14-way image classification set "Dataset 2" from GitHub (fanweiying/Symmetry-recognition); label vocabulary: 10-fold symmetry order, 12-fold symmetry order, 14-fold symmetry order, 16-fold symmetry order, 18-fold symmetry order, 20-fold symmetry order, 2-fold symmetry order, 3-fold symmetry order, 4-fold symmetry order, 5-fold symmetry order, 6-fold symmetry order, 7-fold symmetry order, 8-fold symmetry order, 9-fold symmetry order.

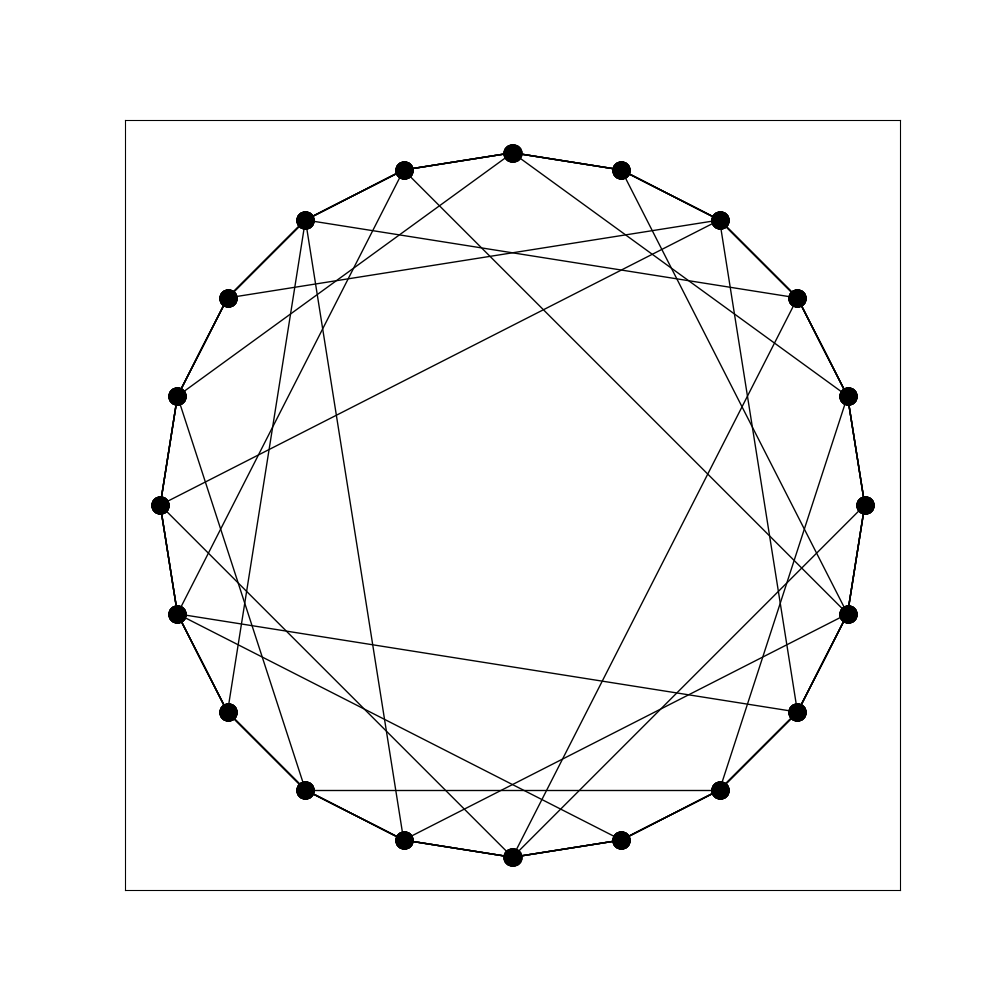
Label: 5-fold symmetry order

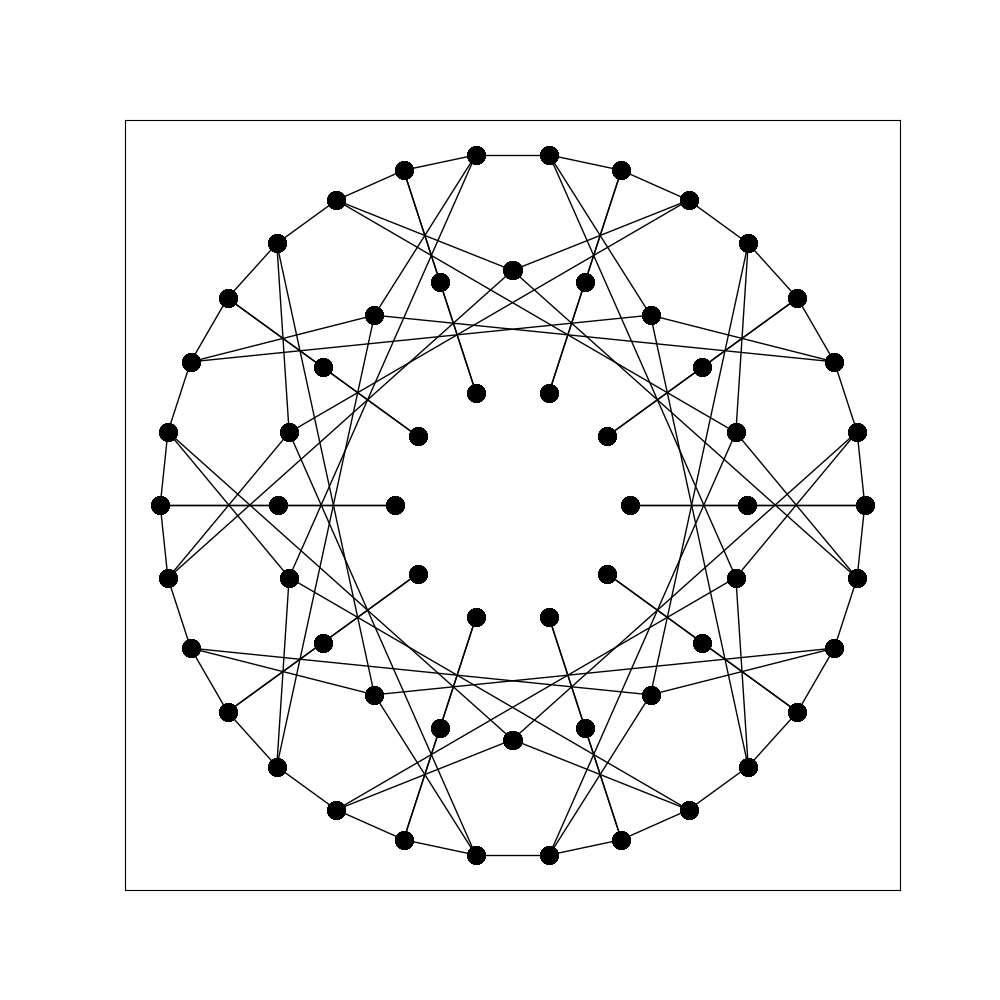
Label: 20-fold symmetry order

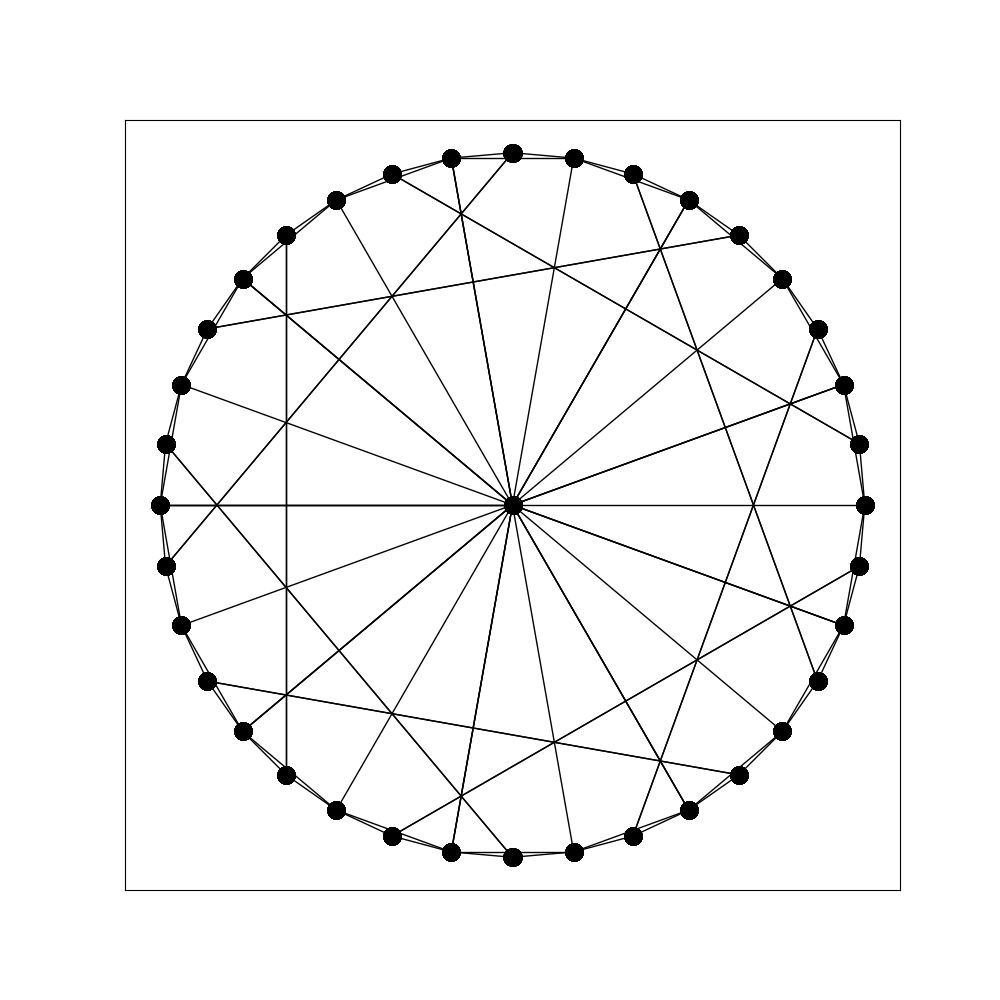
Label: 18-fold symmetry order

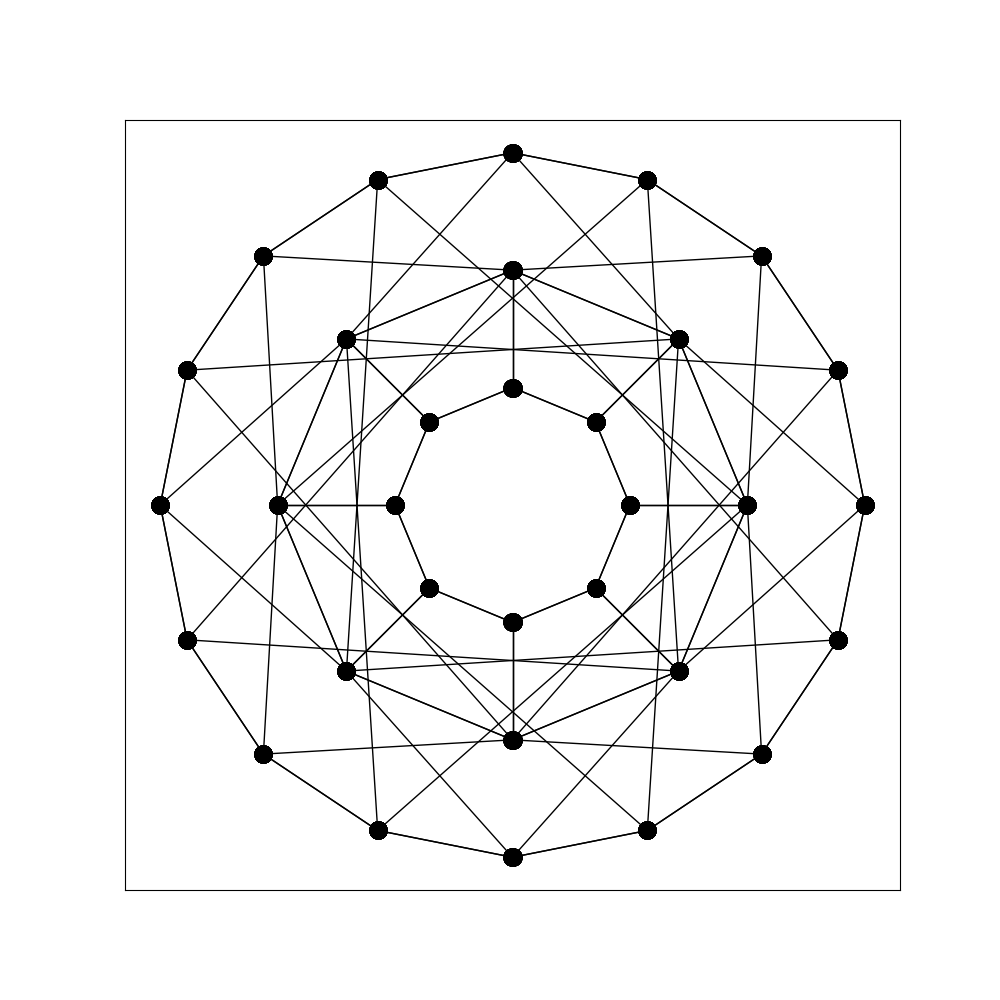
Label: 16-fold symmetry order

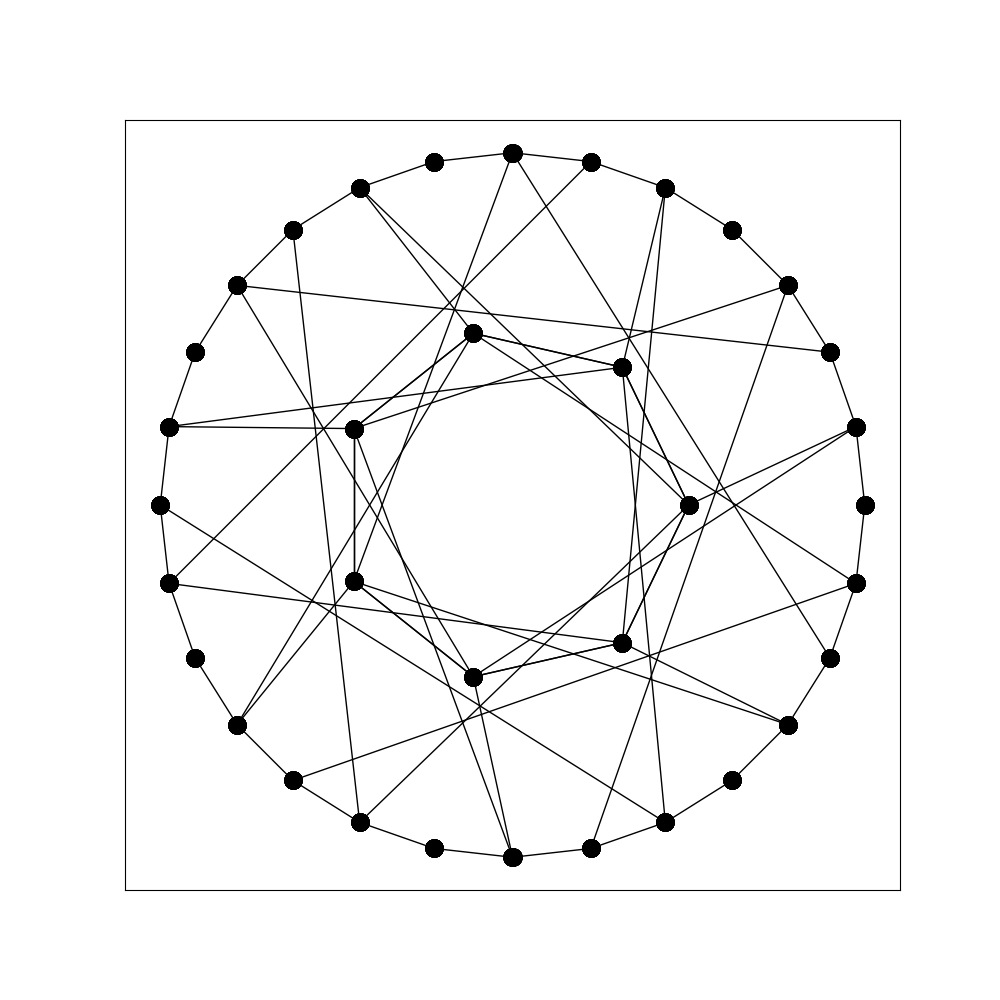
Label: 7-fold symmetry order

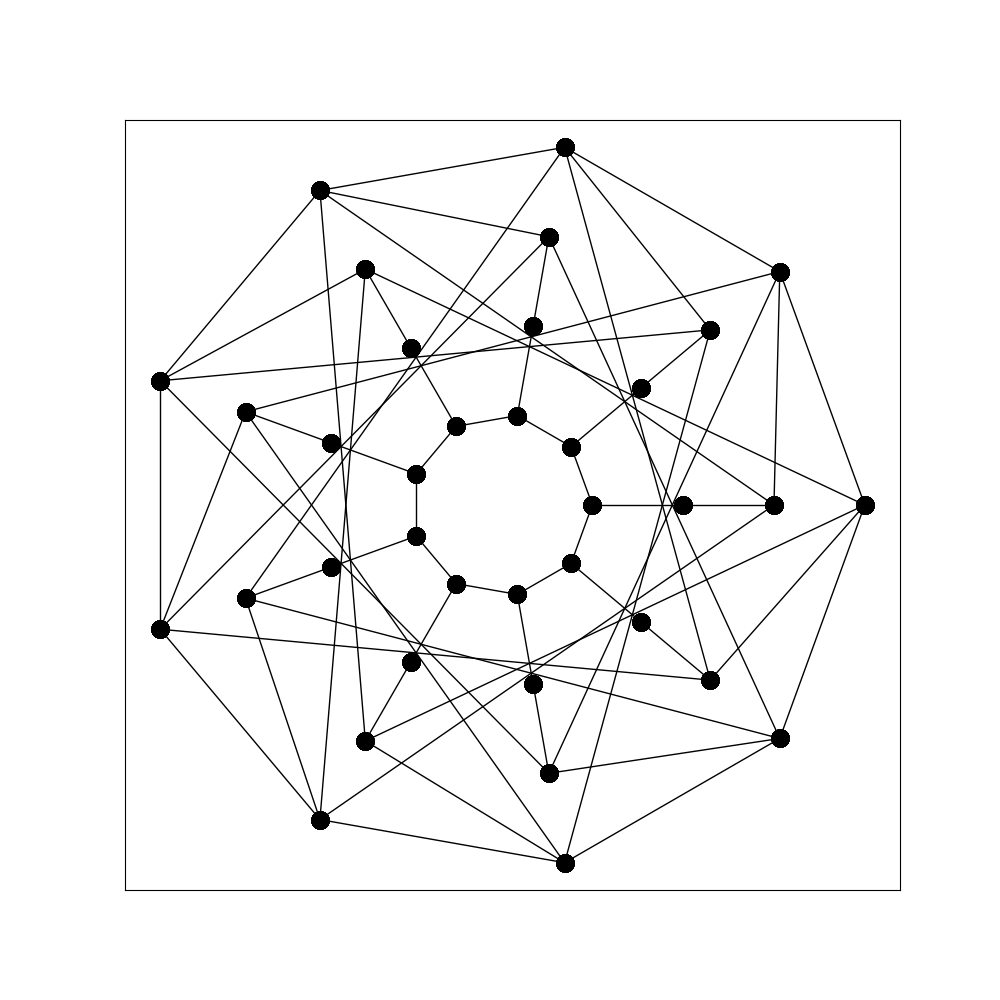
Label: 9-fold symmetry order
